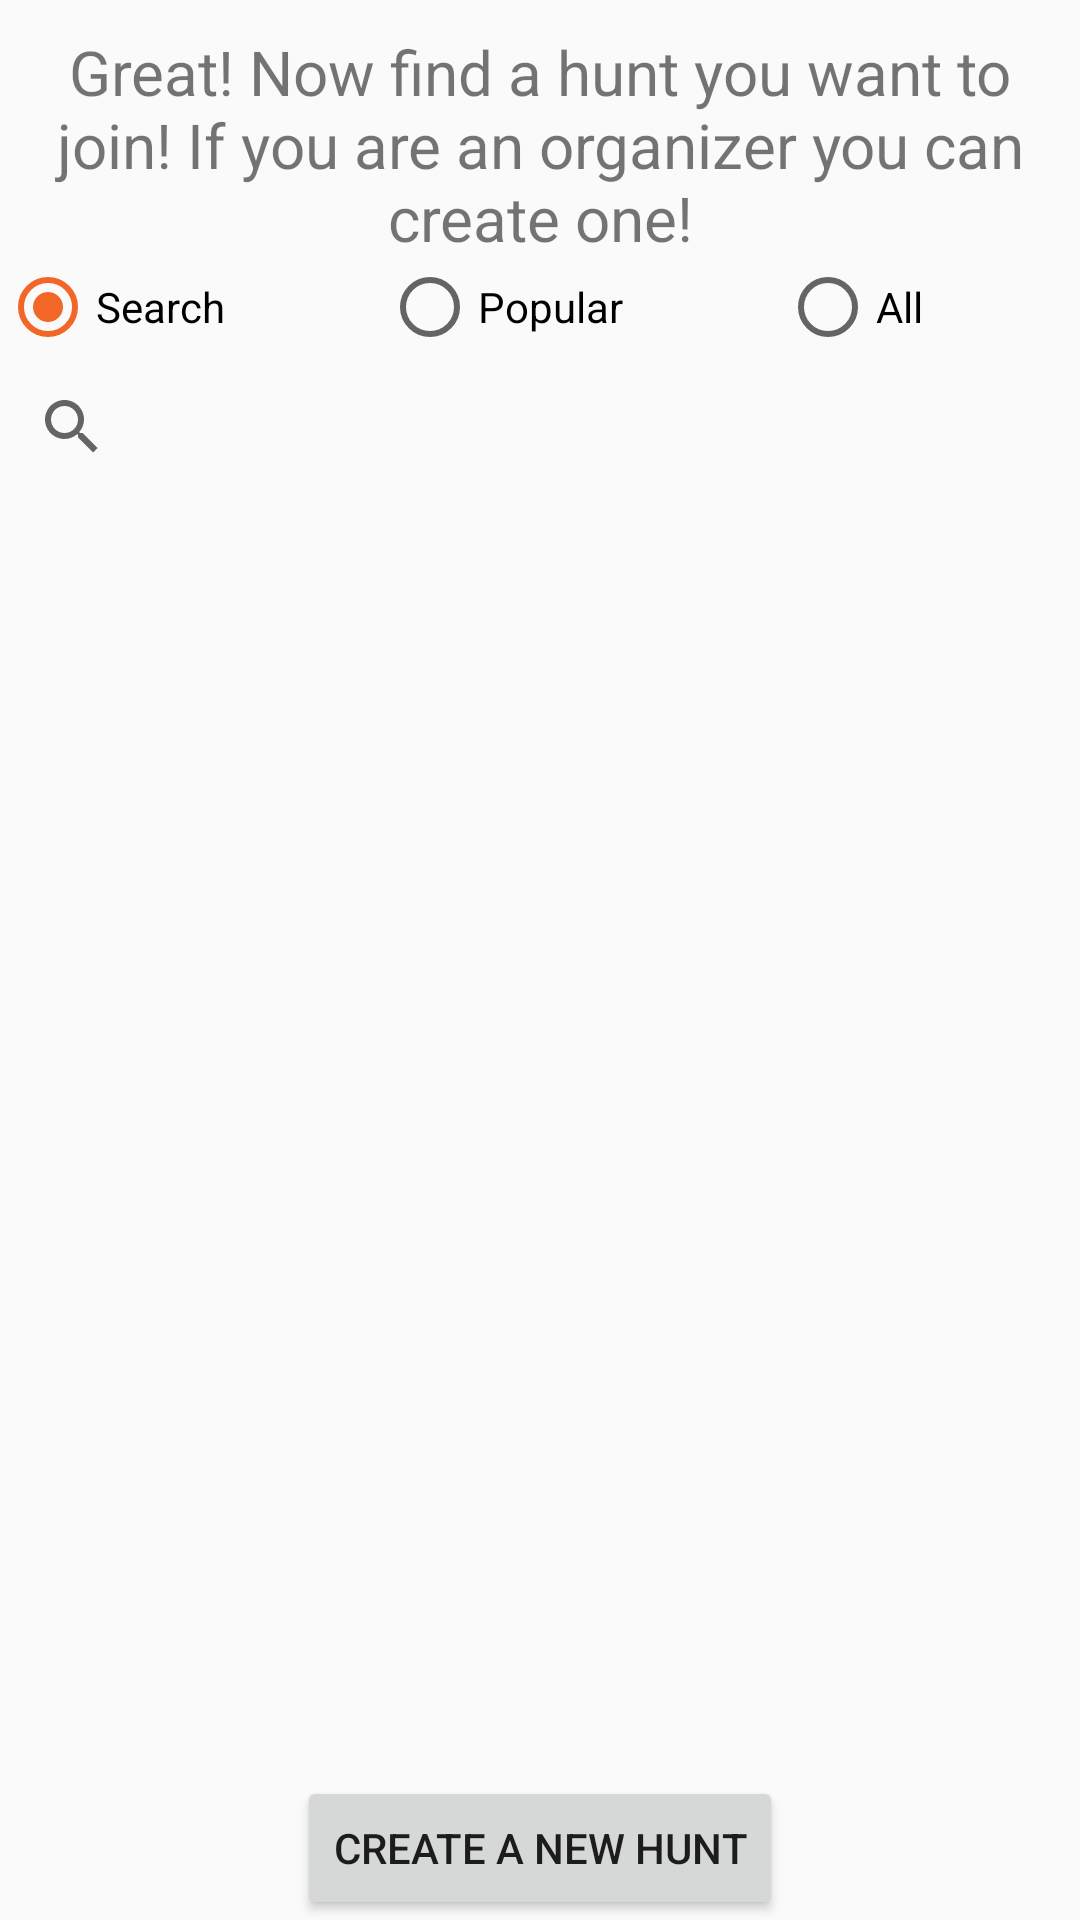

The Android layout XML behind this screen, and the referenced resources:
<!-- AndroidManifest.xml: application theme AppTheme -->
<!-- res/layout/fragment_find_ahunt.xml -->
<?xml version="1.0" encoding="utf-8"?>
<androidx.constraintlayout.widget.ConstraintLayout
  xmlns:android="http://schemas.android.com/apk/res/android"
  xmlns:tools="http://schemas.android.com/tools"
  android:layout_width="match_parent"
  android:layout_height="match_parent"
  xmlns:app="http://schemas.android.com/apk/res-auto"
  tools:context=".controller.ui.FindAHuntFragment">

  
  <TextView
    android:id="@+id/search_prompt"
    android:layout_width="match_parent"
    android:layout_height="wrap_content"
    android:layout_margin="10dp"
    android:text="@string/find_a_hunt_prompt"
    android:textSize="10pt"
    android:gravity="center"
    app:layout_constraintTop_toTopOf="parent"/>

  <RadioGroup
    android:id="@+id/filter_method"
    android:layout_width="match_parent"
    android:layout_height="wrap_content"
    android:orientation="horizontal"
    android:gravity="center"
    android:checkedButton="@+id/method_search"
    app:layout_constraintTop_toBottomOf="@+id/search_prompt"
    app:layout_constraintStart_toStartOf="parent">

    <RadioButton
      android:id="@+id/method_search"
      android:layout_width="wrap_content"
      android:layout_height="wrap_content"
      android:layout_weight="1"
      android:text="Search"/>

    <RadioButton
      android:id="@+id/method_popular"
      android:layout_width="wrap_content"
      android:layout_height="wrap_content"
      android:layout_weight="1"
      android:text="Popular"
      />

    <RadioButton
      android:id="@+id/method_all"
      android:layout_width="wrap_content"
      android:layout_height="wrap_content"
      android:text="All"
      android:layout_weight="1"/>

  </RadioGroup>

  <androidx.appcompat.widget.SearchView
    android:id="@+id/search_filter"
    android:layout_width="match_parent"
    android:layout_height="wrap_content"
    app:layout_constraintTop_toBottomOf="@id/filter_method"
    />

  <ListView
    android:id="@+id/hunt_list"
    android:layout_width="0dp"
    android:layout_height="0dp"
    app:layout_constraintTop_toBottomOf="@id/search_filter"
    app:layout_constraintBottom_toTopOf="@+id/create_hunt"
    app:layout_constraintStart_toStartOf="parent"
    app:layout_constraintEnd_toEndOf="parent"/>

  <Button
    android:id="@+id/create_hunt"
    android:layout_width="wrap_content"
    android:layout_height="wrap_content"
    android:text="CREATE A NEW HUNT"
    app:layout_constraintBottom_toBottomOf="parent"
    app:layout_constraintStart_toStartOf="parent"
    app:layout_constraintEnd_toEndOf="parent"/>


</androidx.constraintlayout.widget.ConstraintLayout>
<!-- resources referenced by this layout -->
<resources>
  <string name="find_a_hunt_prompt">Great! Now find a hunt you want to join! If you are an organizer you can create one!</string>
  <style name="AppTheme" parent="Theme.AppCompat.Light.DarkActionBar">
      
      <item name="colorPrimary">@color/colorPrimary</item>
      <item name="colorPrimaryDark">@color/colorPrimaryDark</item>
      <item name="colorAccent">@color/colorAccent</item>
    </style>
  <color name="colorPrimary">#568ea6</color>
  <color name="colorPrimaryDark">#305f72</color>
  <color name="colorAccent">#f26627</color>
</resources>
